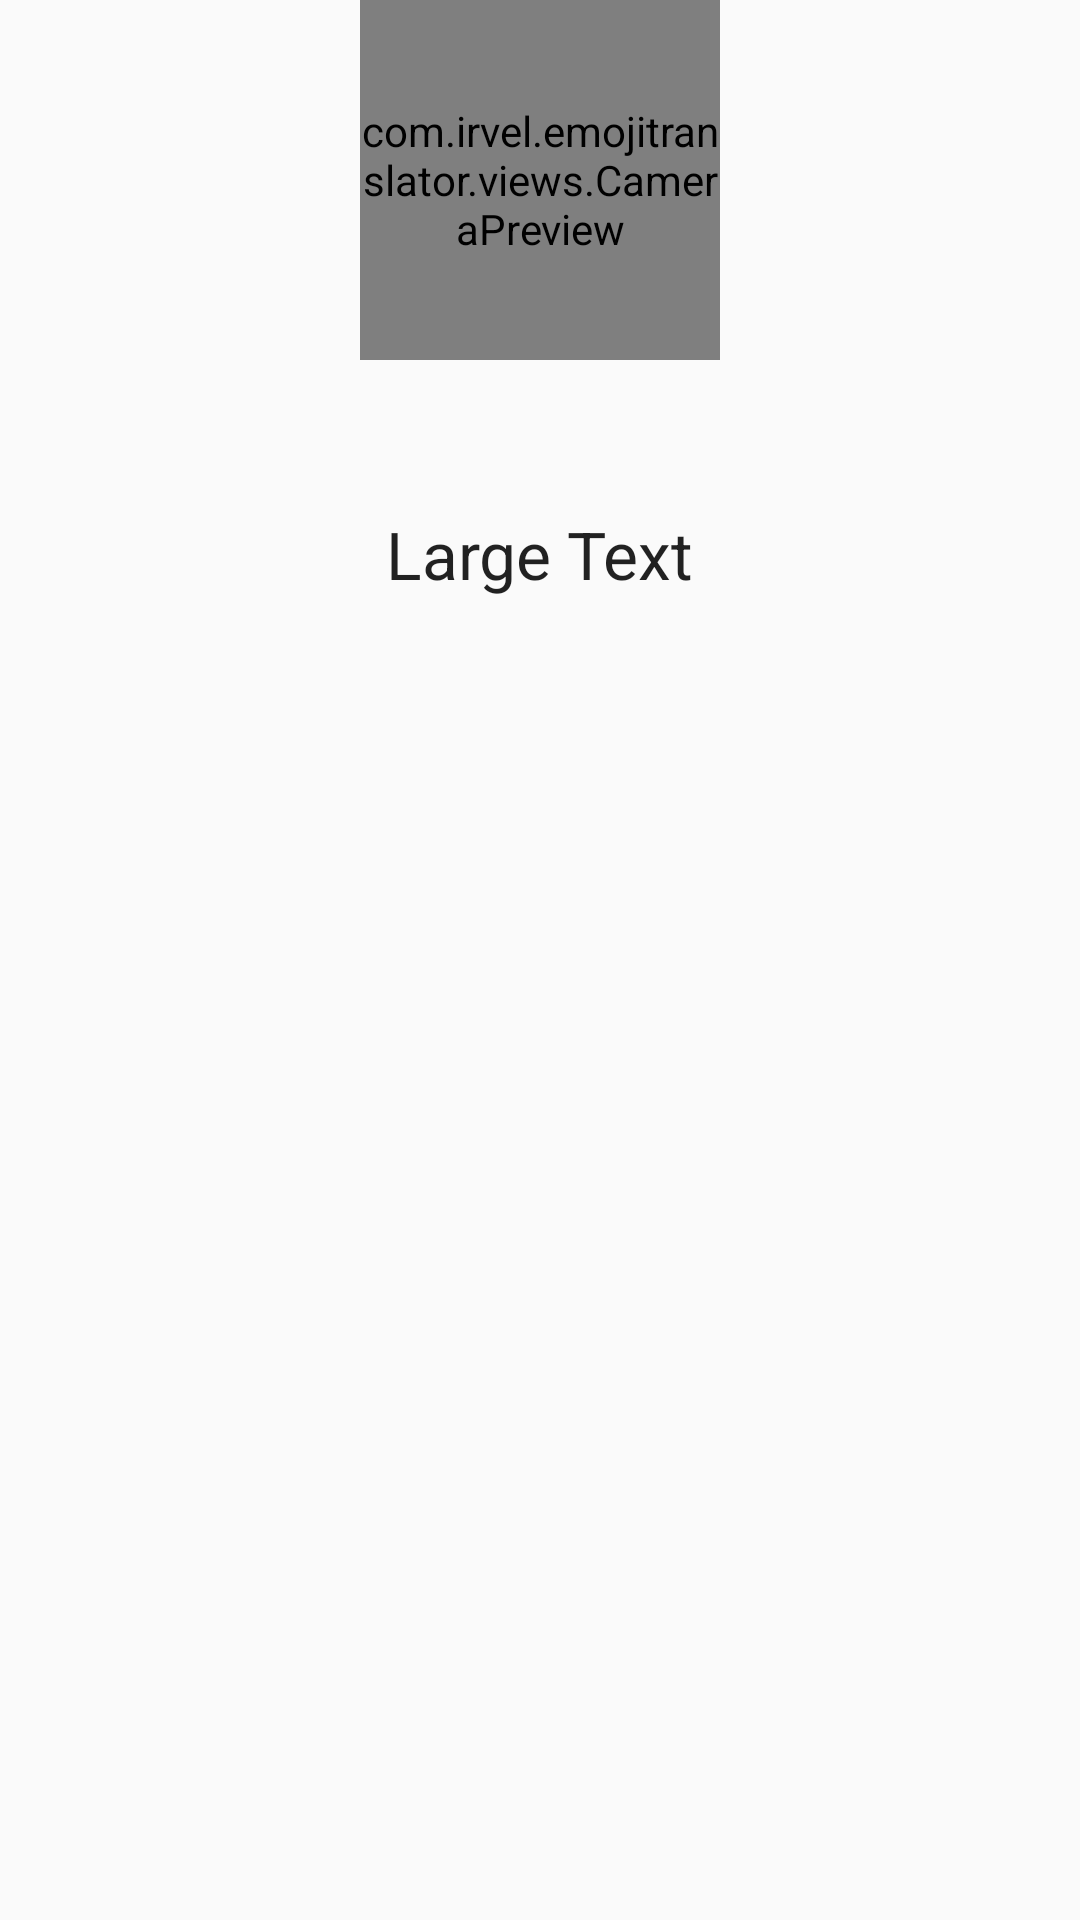

The Android layout XML behind this screen, and the referenced resources:
<!-- AndroidManifest.xml: application theme AppTheme -->
<!-- res/layout/activity_translator.xml -->
<?xml version="1.0" encoding="utf-8"?>
<LinearLayout
    xmlns:android="http://schemas.android.com/apk/res/android"
    xmlns:tools="http://schemas.android.com/tools"
    android:orientation="vertical"
    android:layout_width="match_parent"
    android:layout_height="match_parent"
    tools:context=".TranslatorActivity">

    <com.example.emojitranslator.views.CameraPreview
        android:id="@+id/preview"
        android:layout_width="360px"
        android:layout_height="360px"
        android:layout_alignParentTop="true"
        android:layout_gravity="center_horizontal">

        <com.example.emojitranslator.views.GraphicOverlay
            android:id="@+id/faceOverlay"
            android:layout_width="match_parent"
            android:layout_height="match_parent"
            android:layout_alignParentTop="true"
            android:layout_centerHorizontal="true" />

    </com.example.emojitranslator.views.CameraPreview>

    <TextView
        android:layout_width="wrap_content"
        android:layout_height="wrap_content"
        android:textAppearance="?android:attr/textAppearanceLarge"
        android:text="Large Text"
        android:id="@+id/emojiDisplay"
        android:layout_gravity="center_horizontal"
        android:layout_marginTop="50dp" />


</LinearLayout>
<!-- resources referenced by this layout -->
<resources>
  <style name="AppTheme" parent="Theme.AppCompat.Light.NoActionBar">
          <item name="colorPrimary">@color/primary</item>
          <item name="colorPrimaryDark">@color/primary_dark</item>
          <item name="colorAccent">@color/accent</item>
          <item name="android:statusBarColor">@color/primary_dark</item>
          <item name="android:windowContentTransitions">true</item>
          <item name="android:windowAllowEnterTransitionOverlap">true</item>
          <item name="android:windowAllowReturnTransitionOverlap">true</item>
          <item name="android:windowSharedElementEnterTransition">@android:transition/move</item>
          <item name="android:windowSharedElementExitTransition">@android:transition/move</item>
      </style>
  <color name="primary">#3f4356</color>
  <color name="primary_dark">#2a2f44</color>
  <color name="accent">#FFC107</color>
</resources>
